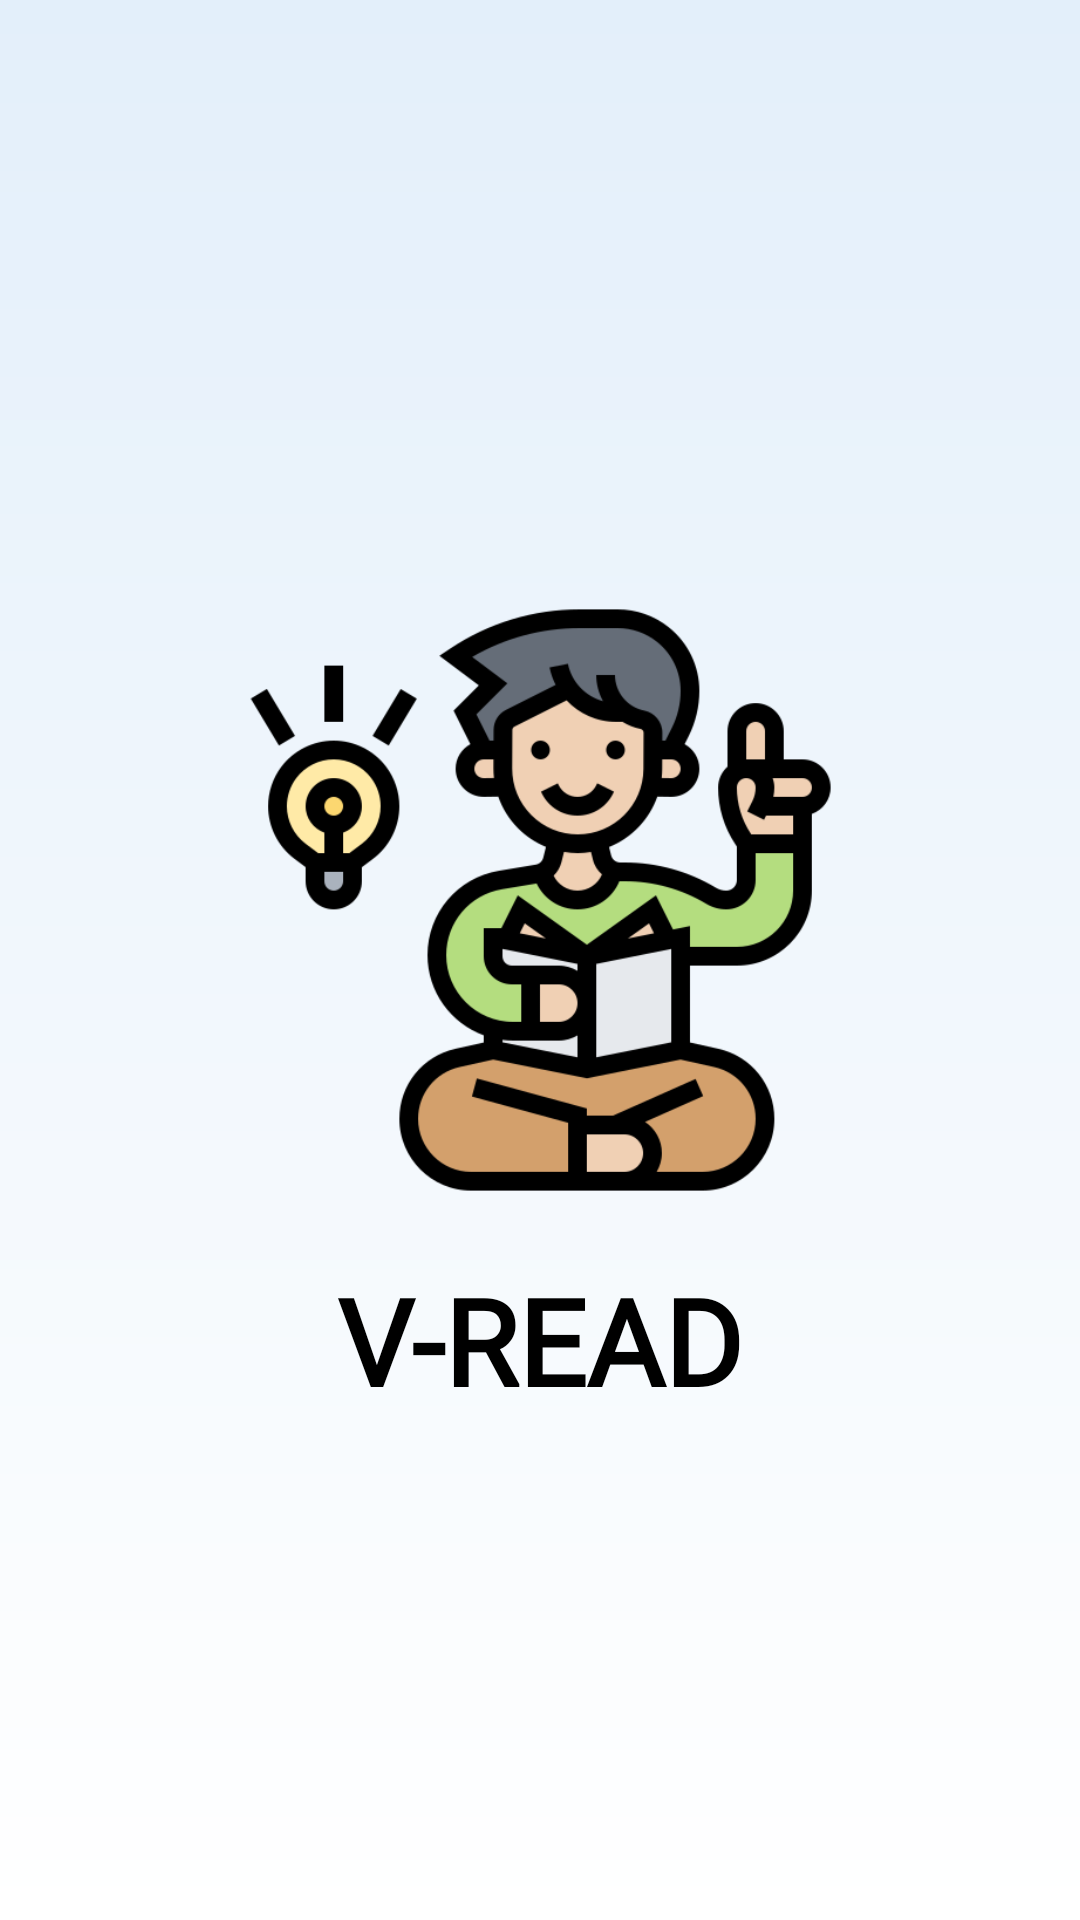

The Android layout XML behind this screen, and the referenced resources:
<!-- AndroidManifest.xml: application theme Theme.Ebook -->
<!-- res/layout/activity_splash.xml -->
<?xml version="1.0" encoding="utf-8"?>
<LinearLayout xmlns:android="http://schemas.android.com/apk/res/android"
    xmlns:app="http://schemas.android.com/apk/res-auto"
    xmlns:tools="http://schemas.android.com/tools"
    android:layout_width="match_parent"
    android:layout_height="match_parent"
    android:orientation="vertical"
    android:gravity="center_horizontal"
    android:background="@drawable/gradient"
    tools:context=".SplashActivity">

    <ImageView
        android:layout_marginTop="200dp"
        android:layout_width="200dp"
        android:layout_height="200dp"
        android:src="@drawable/img" />

    <TextView
        android:layout_width="wrap_content"
        android:layout_height="wrap_content"
        android:text="@string/app_name"
        android:textSize="40dp"
        android:fontFamily="@font/coustardregular"
        android:textStyle="bold"
        android:layout_marginTop="20dp"
        android:textColor="@color/black"
        />


</LinearLayout>
<!-- resources referenced by this layout -->
<resources>
  <color name="black">#FF000000</color>
  <!-- drawable gradient (drawable) -->
  <?xml version = "1.0" encoding = "utf-8" ?>
  <shape
      android:shape = "rectangle"
      xmlns:android = "http://schemas.android.com/apk/res/android" >
  
      <gradient
          android:startColor = "#FFFFFF"
          android:endColor = "#E3EFFA"
          android:angle = "90"
          android:type = "linear" />
  </shape>
  <!-- drawable img: png bitmap (drawable-v24, 32062 bytes) -->
  <string name="app_name">V-READ</string>
  <style name="Theme.Ebook" parent="Theme.MaterialComponents.DayNight.NoActionBar">
          
          <item name="colorPrimary">@color/purple_500</item>
          <item name="colorPrimaryVariant">@color/purple_700</item>
  
          <item name="colorOnPrimary">@color/white</item>
          
          <item name="colorSecondary">@color/teal_200</item>
          <item name="colorSecondaryVariant">@color/teal_700</item>
          <item name="colorOnSecondary">@color/black</item>
          
          <item name="android:statusBarColor">@android:color/black</item>
  
          
      </style>
  <color name="purple_500">#FF6200EE</color>
  <color name="purple_700">#FF3700B3</color>
  <color name="white">#FFFFFFFF</color>
  <color name="teal_200">#FF03DAC5</color>
  <color name="teal_700">#FF018786</color>
</resources>
